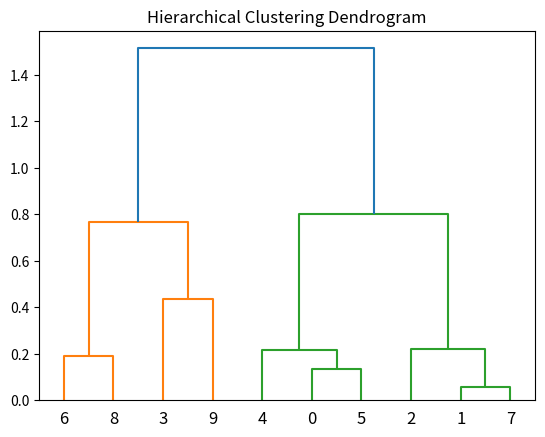

Write Python code to recreate this figure.
from scipy.cluster.hierarchy import dendrogram, linkage
import matplotlib.pyplot as plt
import numpy as np

X=np.random.rand(10,2)

linked=linkage(X,'ward')
dendrogram(linked)
plt.title("Hierarchical Clustering Dendrogram")
plt.show()

